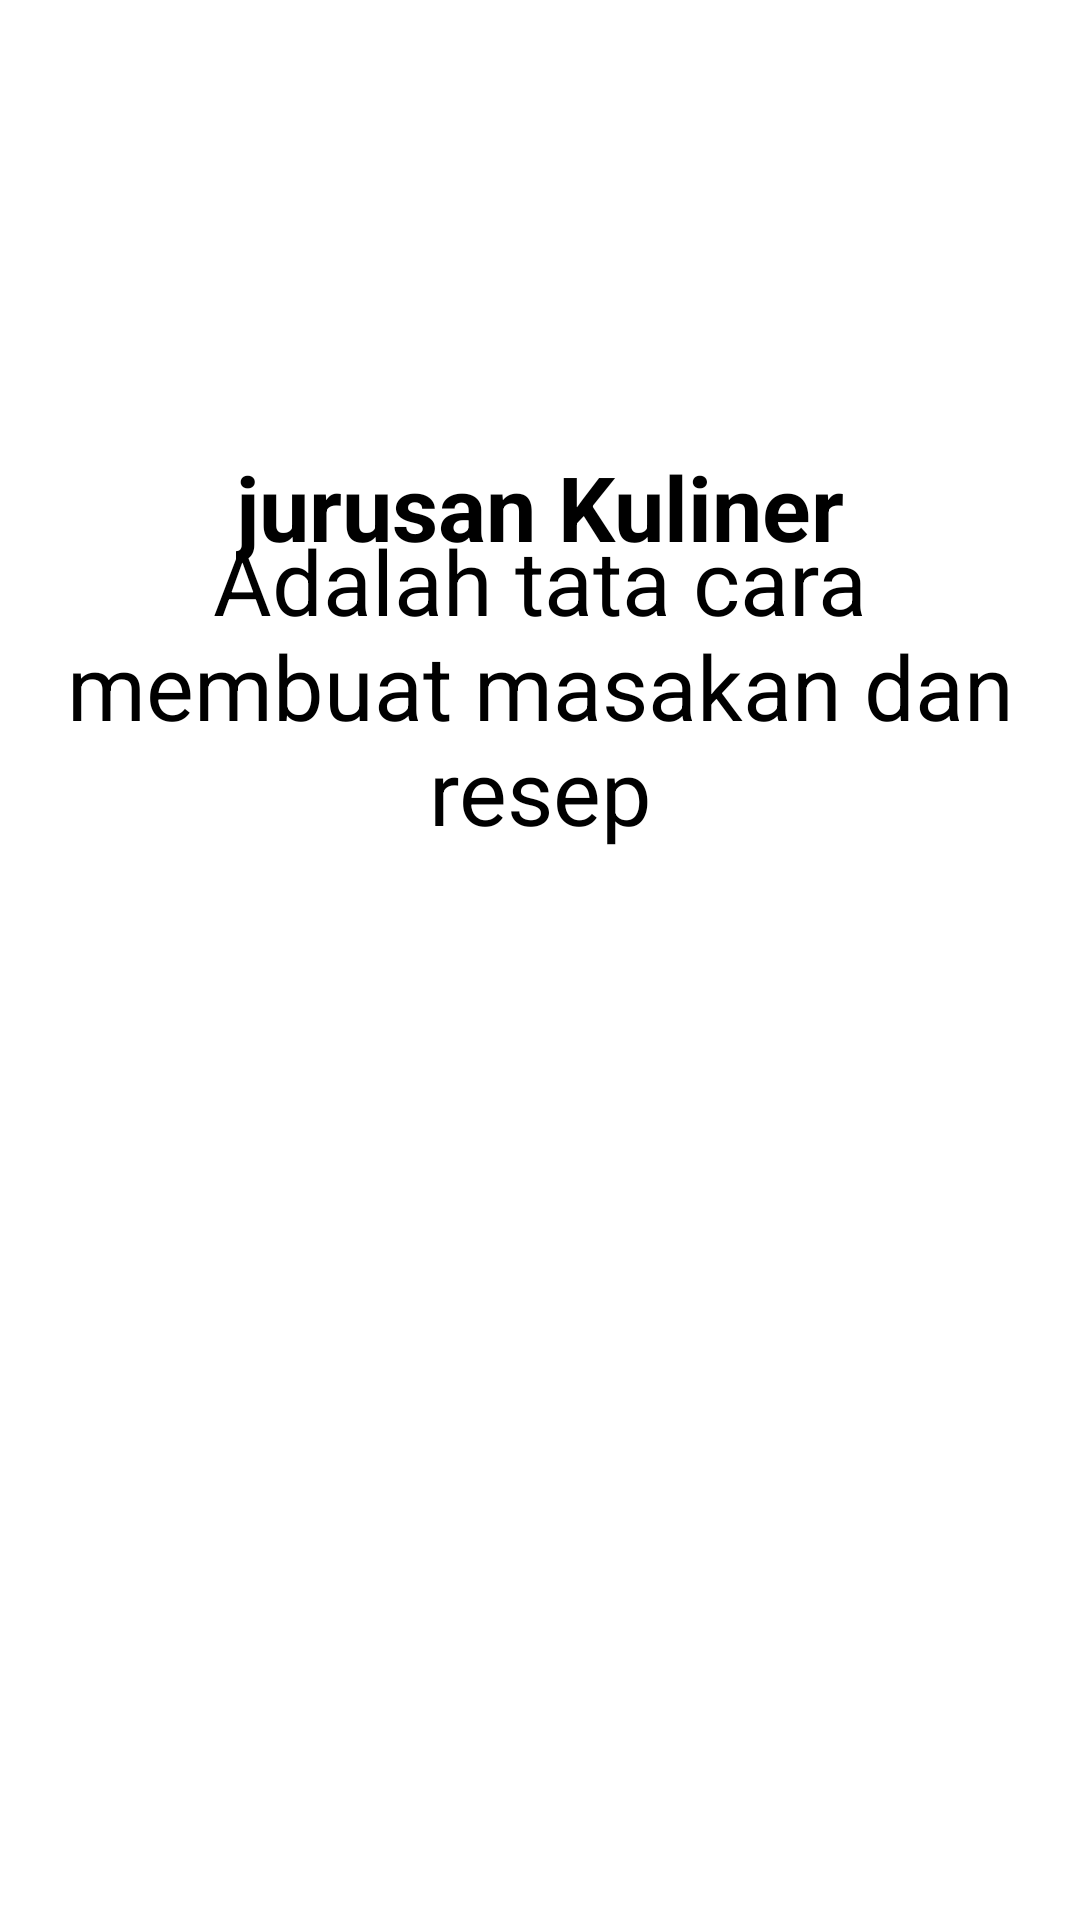

Here is an Android app screen rendered from its layout file. Give the layout XML and the strings, colors and styles it references.
<!-- AndroidManifest.xml: application theme Theme.Jobsheet18shrl -->
<!-- res/layout/fragment_kuliner.xml -->
<?xml version="1.0" encoding="utf-8"?>
<FrameLayout xmlns:android="http://schemas.android.com/apk/res/android"
    xmlns:app="http://schemas.android.com/apk/res-auto"
    xmlns:tools="http://schemas.android.com/tools"
    android:layout_width="match_parent"
    android:layout_height="match_parent"
    tools:context=".kuliner">

    <androidx.constraintlayout.widget.ConstraintLayout
        android:layout_width="match_parent"
        android:layout_height="match_parent"
        android:background="#FFFFFF">

        <TextView
            android:layout_width="wrap_content"
            android:layout_height="wrap_content"
            android:text="jurusan Kuliner"
            android:textColor="@color/black"
            android:textSize="30sp"
            android:textStyle="bold"
            app:layout_constraintBottom_toBottomOf="parent"
            app:layout_constraintEnd_toEndOf="parent"
            app:layout_constraintStart_toStartOf="parent"
            app:layout_constraintTop_toTopOf="parent"
            app:layout_constraintVertical_bias="0.248" />

        <TextView
            android:layout_width="345dp"
            android:layout_height="121dp"
            android:fontFamily="sans-serif"
            android:text="Adalah tata cara membuat masakan dan resep"
            android:textAlignment="center"
            android:textColor="@color/black"
            android:textSize="30sp"
            android:textStyle="normal"
            app:layout_constraintBottom_toBottomOf="parent"
            app:layout_constraintEnd_toEndOf="parent"
            app:layout_constraintStart_toStartOf="parent"
            app:layout_constraintTop_toTopOf="parent"
            app:layout_constraintVertical_bias="0.334" />
    </androidx.constraintlayout.widget.ConstraintLayout>


</FrameLayout>




























    
<!-- resources referenced by this layout -->
<resources>
  <style name="Theme.Jobsheet18shrl" parent="Theme.MaterialComponents.DayNight.DarkActionBar">
          
          <item name="colorPrimary">@color/purple_500</item>
          <item name="colorPrimaryVariant">@color/purple_700</item>
          <item name="colorOnPrimary">@color/white</item>
          
          <item name="colorSecondary">@color/teal_200</item>
          <item name="colorSecondaryVariant">@color/teal_700</item>
          <item name="colorOnSecondary">@color/black</item>
          
          <item name="android:statusBarColor" tools:targetApi="l">?attr/colorPrimaryVariant</item>
          
      </style>
  <!-- not gathered from this repository: default colours our renderer supplied (Android Studio template values) -->
  <color name="purple_500">#FF6200EE</color>
  <color name="purple_700">#FF3700B3</color>
  <color name="teal_200">#FF03DAC5</color>
  <color name="teal_700">#FF018786</color>
  <color name="black">#FF000000</color>
  <color name="white">#FFFFFFFF</color>
</resources>
